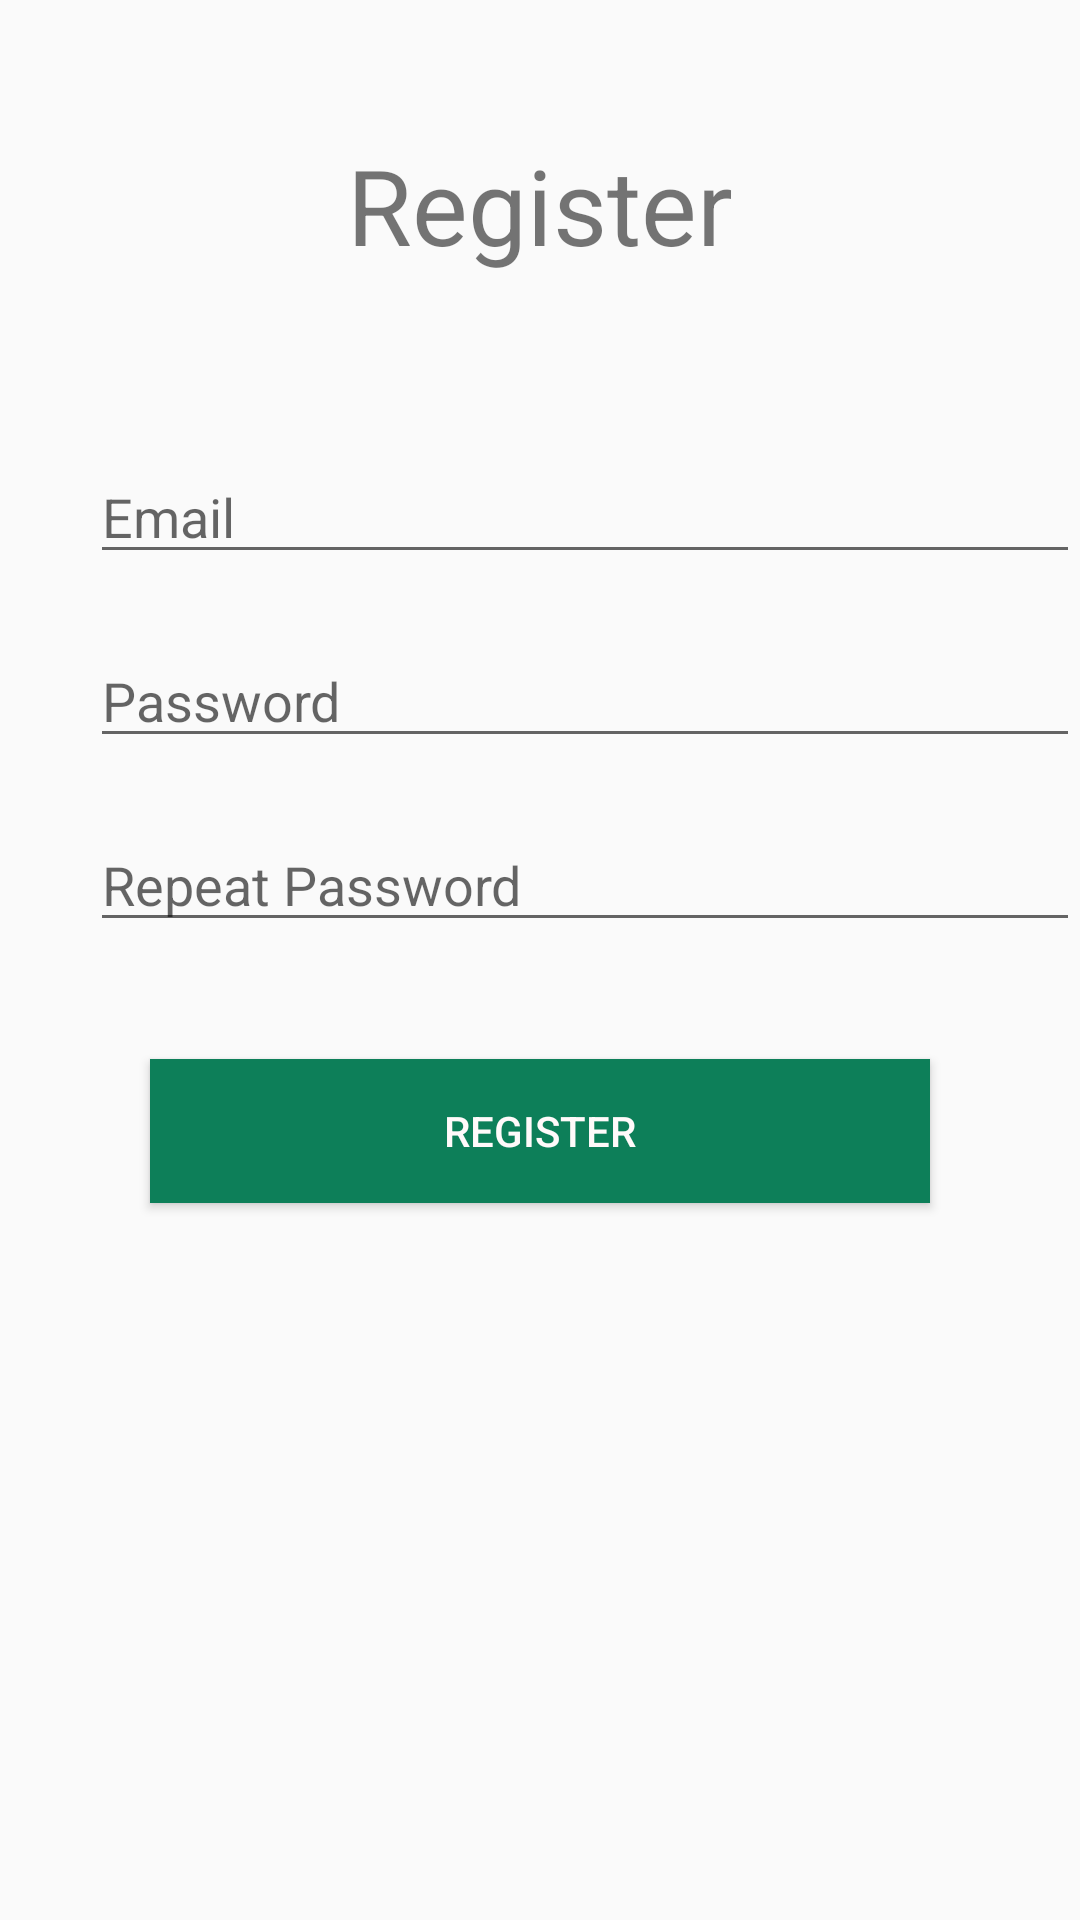

Android layout source for this screen:
<!-- AndroidManifest.xml: application theme AppTheme -->
<!-- res/layout/activity_register.xml -->
<?xml version="1.0" encoding="utf-8"?>
<RelativeLayout xmlns:android="http://schemas.android.com/apk/res/android"
    android:layout_width="match_parent" android:layout_height="match_parent">

    <TextView
        android:id="@+id/tvRegister"
        android:layout_width="wrap_content"
        android:layout_height="wrap_content"
        android:text="Register"
        android:textSize="35dp"
        android:layout_centerHorizontal="true"
        android:layout_marginTop="45dp" />
    <LinearLayout
        android:layout_width="match_parent"
        android:layout_height="wrap_content"
        android:orientation="vertical"
        android:layout_marginTop="150dp"
        android:id="@+id/linearLayout">
    <EditText
        android:id="@+id/et_Email"
        android:layout_width="wrap_content"
        android:layout_height="wrap_content"
        android:inputType="textEmailAddress"
        android:hint="Email"
        android:layout_marginBottom="20dp"
        android:layout_marginLeft="30dp"
        android:ems="20"/>

    <EditText
        android:layout_width="wrap_content"
        android:layout_height="wrap_content"
        android:hint="Password"
        android:id="@+id/et_Pass"
        android:inputType="textPassword"
        android:layout_marginBottom="20dp"
        android:layout_marginLeft="30dp"
        android:ems="20"/>

    <EditText
        android:id="@+id/et_Rpass"
        android:layout_width="wrap_content"
        android:layout_height="wrap_content"
        android:inputType="textPassword"
        android:hint="Repeat Password"
        android:layout_marginBottom="20dp"
        android:layout_marginLeft="30dp"
        android:ems="20"/>
    </LinearLayout>
    <Button
        android:id="@+id/rButton"
        android:layout_width="match_parent"
        android:layout_height="wrap_content"
        android:text="Register"
        android:gravity="center"
        android:textColor="#fffafa"
        android:background="#0d7f59"
        android:layout_below="@+id/linearLayout"
        android:layout_alignParentStart="true"
        android:layout_marginTop="19dp"
        android:layout_marginLeft="50dp"
        android:layout_marginRight="50dp"/>


</RelativeLayout>
<!-- resources referenced by this layout -->
<resources>
  <style name="AppTheme" parent="Theme.AppCompat.Light.DarkActionBar">
          
          <item name="colorPrimary">@color/colorPrimary</item>
          <item name="colorPrimaryDark">@color/colorPrimaryDark</item>
          <item name="colorAccent">@color/colorAccent</item>
      </style>
  <color name="colorPrimary">#158928</color>
  <color name="colorPrimaryDark">#158928</color>
  <color name="colorAccent">#FF4081</color>
</resources>
